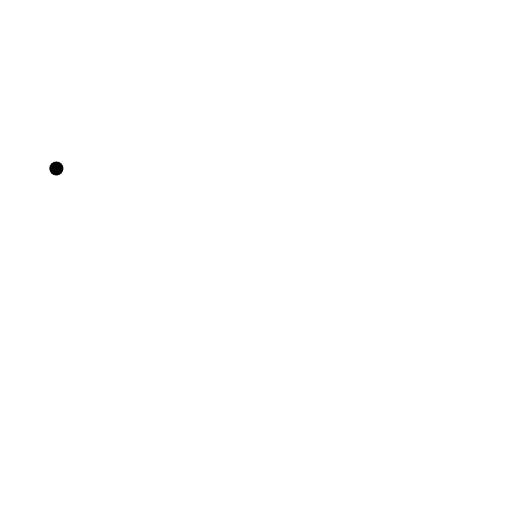
t = 0.00 s
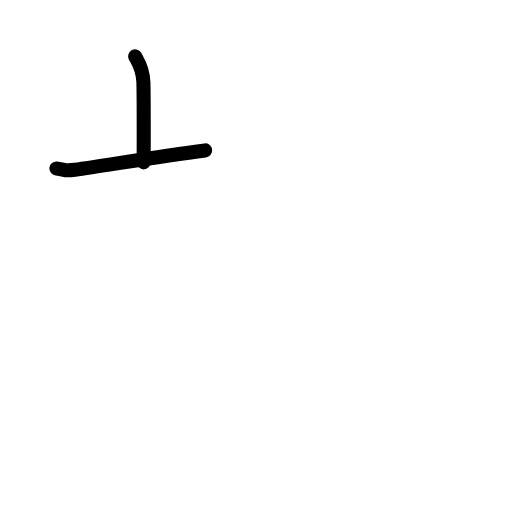
t = 1.42 s
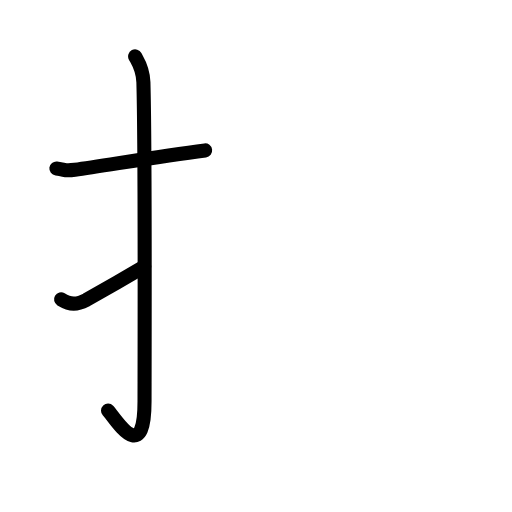
t = 2.75 s
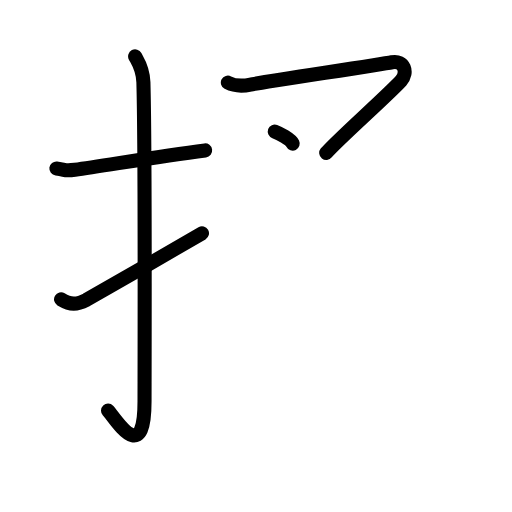
t = 4.25 s
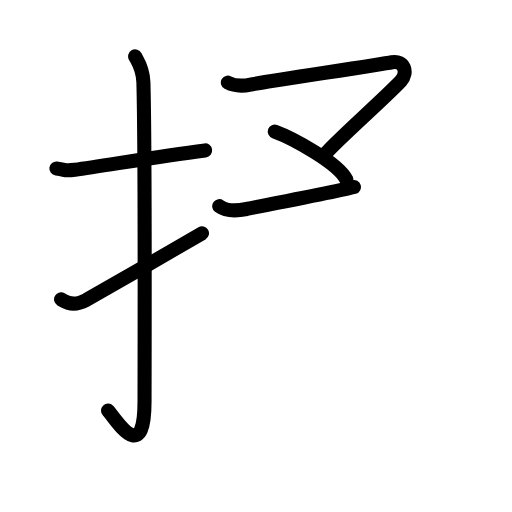
t = 5.58 s
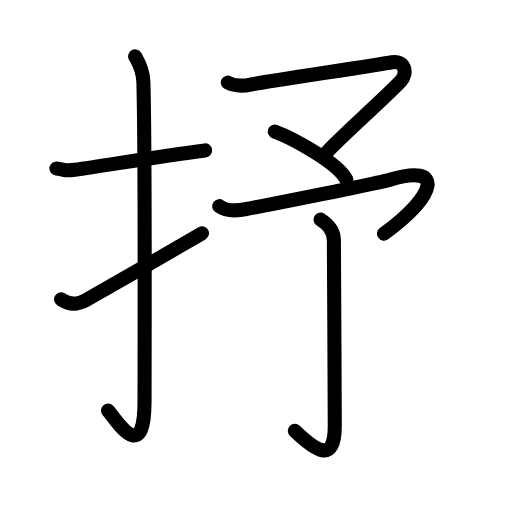
t = 7.00 s

The animated SVG that drew these frames (rendered in a browser with its animation timeline set to each time). Animation: 24 SMIL elements (animate=24); one cycle of 7.00 s.

<?xml version="1.0" encoding="UTF-8"?>
<!--
AniKanjiVG is licensed by CC-BY-SA Paul C. Sommerhoff (https://bitbucket.org/sommerhoff/anikanjivg).
AniKanjiVG uses KanjiVG which is licensed by CC-BY-SA Ulrich Apel (http://kanjivg.tagaini.net).
See also http://creativecommons.org/licenses/by-sa/3.0/
-->
<svg xmlns:kvg='http://kanjivg.tagaini.net' xmlns='http://www.w3.org/2000/svg' width='109' height='109' viewBox='0 0 109 109' style='fill:none;stroke:#000000;stroke-width:3;stroke-linecap:round;stroke-linejoin:round;' id="kvg:kanji_06292"><g id="kvg:06292" kvg:element="抒"><g id="kvg:06292-g1" kvg:element="扌" kvg:variant="true" kvg:original="手" kvg:position="left" kvg:radical="general"><path id="kvg:06292-s1" kvg:type="㇐" d="M12,35.86c2.34,0.28,1.43,0.62,3.94,0.28c6.18-0.84,17.43-2.81,27.73-4.12"><animate attributeName="d" begin="0.0s" dur="0.5s" from="M12,35.86C12,35.86,12,35.86,12,35.86" to="M12,35.86c2.34,0.28,1.43,0.62,3.94,0.28" />
<animate attributeName="d" begin="0.5s" dur="0.5s" from="M12,35.86c2.34,0.28,1.43,0.62,3.94,0.28c0,0,0,0,0,0,0" to="M12,35.86c2.34,0.28,1.43,0.62,3.94,0.28c6.18-0.84,17.43-2.81,27.73-4.12" />
</path>
<path id="kvg:06292-s2" kvg:type="㇚" d="M28.77,12c0.48,0.92,1.67,2.49,1.76,5.52c0.4,14.55,0.24,62.94,0.24,67.9c0,14.25-6.32,3.53-7.77,2"><animate attributeName="d" begin="1.0s" dur="0.3333333333333333s" from="M28.77,12C28.77,12,28.77,12,28.77,12" to="M28.77,12c0.48,0.92,1.67,2.49,1.76,5.52" />
<animate attributeName="d" begin="1.3333333333333333s" dur="0.3333333333333333s" from="M28.77,12c0.48,0.92,1.67,2.49,1.76,5.52c0,0,0,0,0,0,0" to="M28.77,12c0.48,0.92,1.67,2.49,1.76,5.52c0.4,14.55,0.24,62.94,0.24,67.9" />
<animate attributeName="d" begin="1.6666666666666665s" dur="0.3333333333333333s" from="M28.77,12c0.48,0.92,1.67,2.49,1.76,5.52c0.4,14.55,0.24,62.94,0.24,67.9c0,0,0,0,0,0,0" to="M28.77,12c0.48,0.92,1.67,2.49,1.76,5.52c0.4,14.55,0.24,62.94,0.24,67.9c0,14.25-6.32,3.53-7.77,2" />
<animate attributeName="d" begin="0s" dur="1.0s" from="M-100,-100" to="M-100,-100" />
</path>
<path id="kvg:06292-s3" kvg:type="㇀" d="M13,63.74c2.04,1.22,3.34,1.16,5.38,0.12c1.2-0.61,19.53-11.23,24.62-14.19"><animate attributeName="d" begin="2.0s" dur="0.5s" from="M13,63.74C13,63.74,13,63.74,13,63.74" to="M13,63.74c2.04,1.22,3.34,1.16,5.38,0.12" />
<animate attributeName="d" begin="2.5s" dur="0.5s" from="M13,63.74c2.04,1.22,3.34,1.16,5.38,0.12c0,0,0,0,0,0,0" to="M13,63.74c2.04,1.22,3.34,1.16,5.38,0.12c1.2-0.61,19.53-11.23,24.62-14.19" />
<animate attributeName="d" begin="0s" dur="2.0s" from="M-100,-100" to="M-100,-100" />
</path>
</g>
<g id="kvg:06292-g2" kvg:element="予" kvg:position="right"><g id="kvg:06292-g3" kvg:element="マ" kvg:position="top"><path id="kvg:06292-s4" kvg:type="㇇" d="M48.51,17.59c1.74,0.91,3.59,0.68,4.83,0.42c2.46-0.52,27.5-4.24,30.1-4.76c2.6-0.52,3.49,2.21,1.94,3.92c-2.66,2.94-14.29,13.29-15.93,15.39"><animate attributeName="d" begin="3.0s" dur="0.25s" from="M48.51,17.59C48.51,17.59,48.51,17.59,48.51,17.59" to="M48.51,17.59c1.74,0.91,3.59,0.68,4.83,0.42" />
<animate attributeName="d" begin="3.25s" dur="0.25s" from="M48.51,17.59c1.74,0.91,3.59,0.68,4.83,0.42c0,0,0,0,0,0,0" to="M48.51,17.59c1.74,0.91,3.59,0.68,4.83,0.42c2.46-0.52,27.5-4.24,30.1-4.76" />
<animate attributeName="d" begin="3.5s" dur="0.25s" from="M48.51,17.59c1.74,0.91,3.59,0.68,4.83,0.42c2.46-0.52,27.5-4.24,30.1-4.76c0,0,0,0,0,0,0" to="M48.51,17.59c1.74,0.91,3.59,0.68,4.83,0.42c2.46-0.52,27.5-4.24,30.1-4.76c2.6-0.52,3.49,2.21,1.94,3.92" />
<animate attributeName="d" begin="3.75s" dur="0.25s" from="M48.51,17.59c1.74,0.91,3.59,0.68,4.83,0.42c2.46-0.52,27.5-4.24,30.1-4.76c2.6-0.52,3.49,2.21,1.94,3.92c0,0,0,0,0,0,0" to="M48.51,17.59c1.74,0.91,3.59,0.68,4.83,0.42c2.46-0.52,27.5-4.24,30.1-4.76c2.6-0.52,3.49,2.21,1.94,3.92c-2.66,2.94-14.29,13.29-15.93,15.39" />
<animate attributeName="d" begin="0s" dur="3.0s" from="M-100,-100" to="M-100,-100" />
</path>
<path id="kvg:06292-s5" kvg:type="㇔" d="M58.5,28c3.76,1.37,13.48,6.66,15.25,10.25"><animate attributeName="d" begin="4.0s" dur="1.0s" from="M58.5,28C58.5,28,58.5,28,58.5,28" to="M58.5,28c3.76,1.37,13.48,6.66,15.25,10.25" />
<animate attributeName="d" begin="0s" dur="4.0s" from="M-100,-100" to="M-100,-100" />
</path>
</g>
<g id="kvg:06292-g4" kvg:element="了" kvg:position="bottom"><path id="kvg:06292-s6" kvg:type="㇇" d="M46.67,43.88c0.83,0.62,2.43,1.3,5.83,0.62c3.41-0.68,27.83-5.45,30.5-6.25c11.75-3.5,10,3.25-1.25,11.5"><animate attributeName="d" begin="5.0s" dur="0.3333333333333333s" from="M46.67,43.88C46.67,43.88,46.67,43.88,46.67,43.88" to="M46.67,43.88c0.83,0.62,2.43,1.3,5.83,0.62" />
<animate attributeName="d" begin="5.333333333333333s" dur="0.3333333333333333s" from="M46.67,43.88c0.83,0.62,2.43,1.3,5.83,0.62c0,0,0,0,0,0,0" to="M46.67,43.88c0.83,0.62,2.43,1.3,5.83,0.62c3.41-0.68,27.83-5.45,30.5-6.25" />
<animate attributeName="d" begin="5.666666666666667s" dur="0.3333333333333333s" from="M46.67,43.88c0.83,0.62,2.43,1.3,5.83,0.62c3.41-0.68,27.83-5.45,30.5-6.25c0,0,0,0,0,0,0" to="M46.67,43.88c0.83,0.62,2.43,1.3,5.83,0.62c3.41-0.68,27.83-5.45,30.5-6.25c11.75-3.5,10,3.25-1.25,11.5" />
<animate attributeName="d" begin="0s" dur="5.0s" from="M-100,-100" to="M-100,-100" />
</path>
<g id="kvg:06292-g5" kvg:element="亅"><path id="kvg:06292-s7" kvg:type="㇚" d="M68.26,46.75c1.62,1.02,2.82,2.38,2.82,4.41c0,2.04,0.21,35.86,0.19,39.59c-0.03,8.25-4.28,5-8.5,0.98"><animate attributeName="d" begin="6.0s" dur="0.3333333333333333s" from="M68.26,46.75C68.26,46.75,68.26,46.75,68.26,46.75" to="M68.26,46.75c1.62,1.02,2.82,2.38,2.82,4.41" />
<animate attributeName="d" begin="6.333333333333333s" dur="0.3333333333333333s" from="M68.26,46.75c1.62,1.02,2.82,2.38,2.82,4.41c0,0,0,0,0,0,0" to="M68.26,46.75c1.62,1.02,2.82,2.38,2.82,4.41c0,2.04,0.21,35.86,0.19,39.59" />
<animate attributeName="d" begin="6.666666666666667s" dur="0.3333333333333333s" from="M68.26,46.75c1.62,1.02,2.82,2.38,2.82,4.41c0,2.04,0.21,35.86,0.19,39.59c0,0,0,0,0,0,0" to="M68.26,46.75c1.62,1.02,2.82,2.38,2.82,4.41c0,2.04,0.21,35.86,0.19,39.59c-0.03,8.25-4.28,5-8.5,0.98" />
<animate attributeName="d" begin="0s" dur="6.0s" from="M-100,-100" to="M-100,-100" />
</path>
</g>
</g>
</g>
</g>
</svg>
